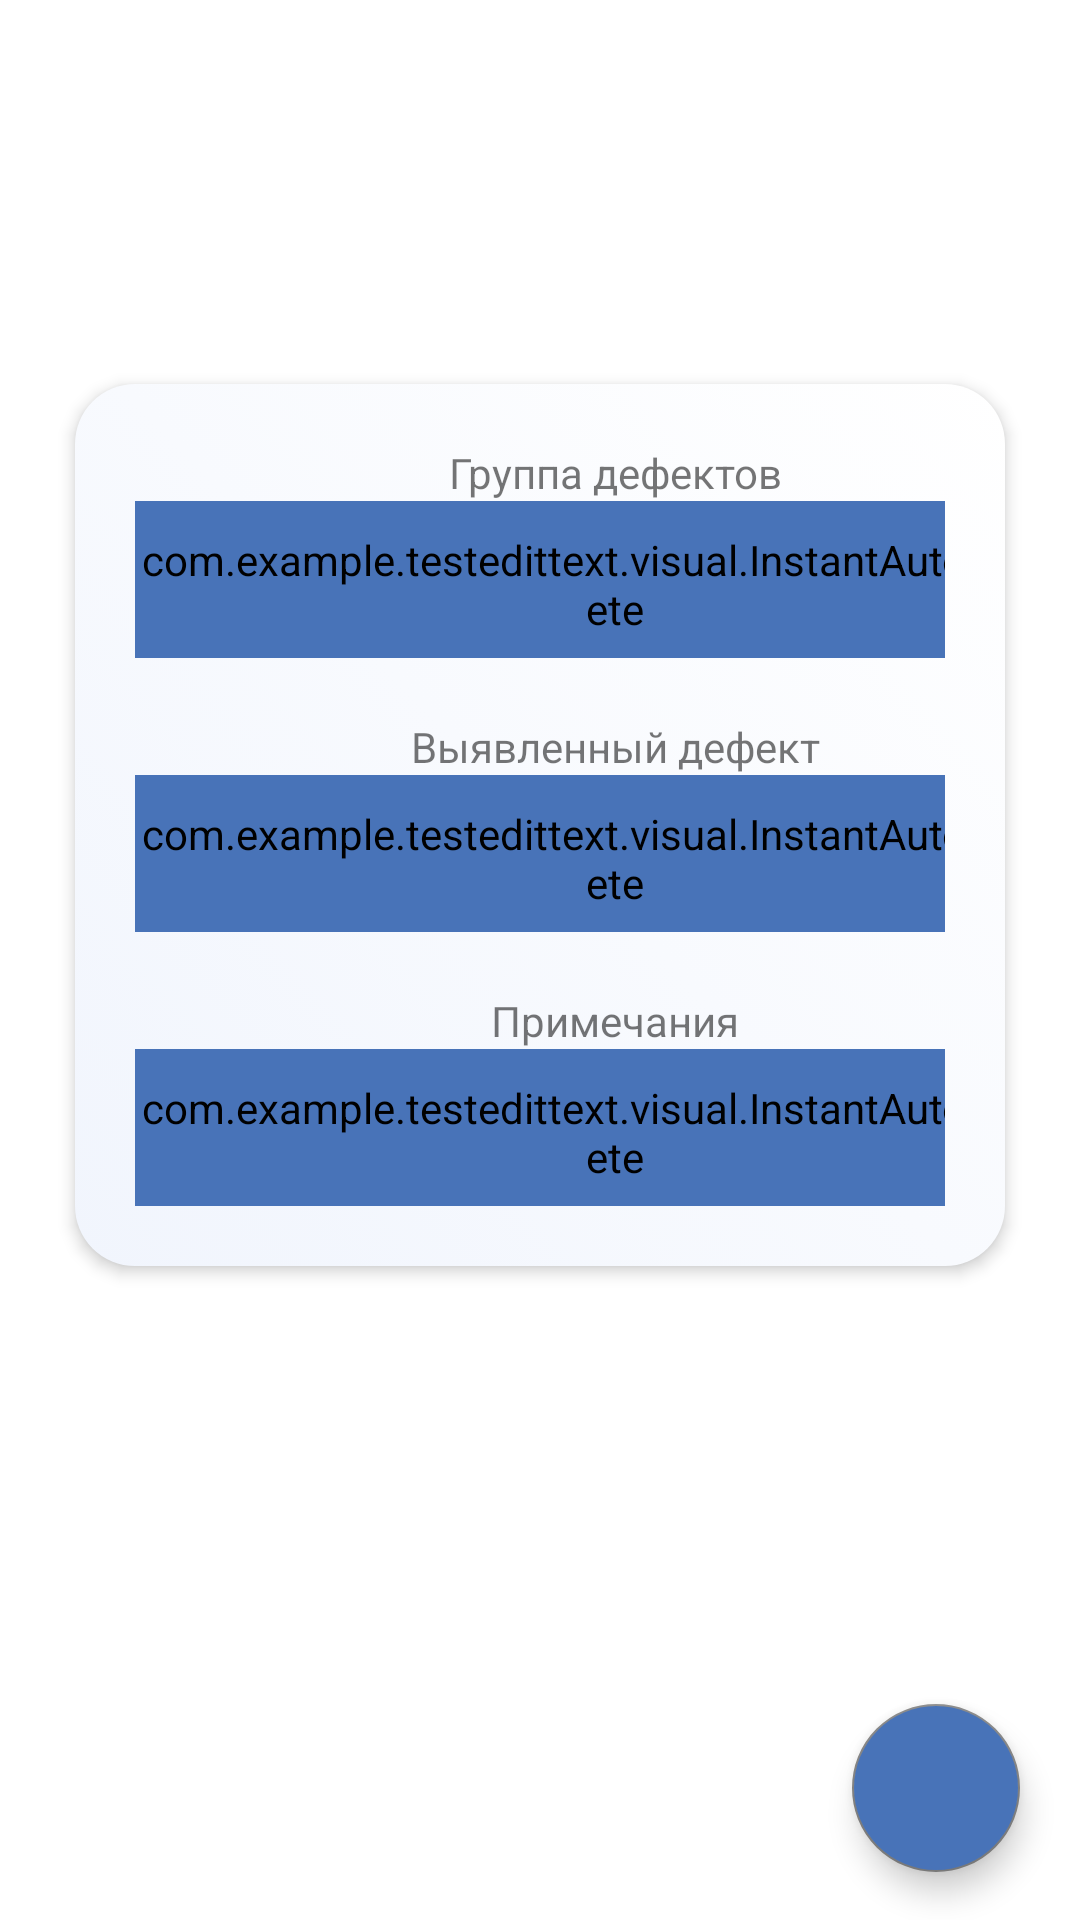

Android layout source for this screen:
<!-- AndroidManifest.xml: application theme Theme.TestEditText -->
<!-- res/layout/defect_activity.xml -->
<?xml version="1.0" encoding="utf-8"?>
<androidx.constraintlayout.widget.ConstraintLayout xmlns:android="http://schemas.android.com/apk/res/android"
    xmlns:app="http://schemas.android.com/apk/res-auto"
    xmlns:tools="http://schemas.android.com/tools"
    android:layout_width="match_parent"
    android:layout_height="match_parent"
    tools:context=".activities.report_list.report.shield_list.shield.shield_group.defect.DefectActivity">


    <ScrollView
        android:id="@+id/scrollView2"
        android:layout_width="match_parent"
        android:layout_height="wrap_content"
        android:layout_marginBottom="90dp"
        app:layout_constraintBottom_toBottomOf="parent"
        app:layout_constraintEnd_toEndOf="parent"
        app:layout_constraintStart_toStartOf="parent"
        app:layout_constraintTop_toTopOf="parent"
        tools:ignore="SpeakableTextPresentCheck">

        <androidx.constraintlayout.widget.ConstraintLayout
            android:layout_width="match_parent"
            android:layout_height="wrap_content">

            <androidx.constraintlayout.widget.ConstraintLayout
                android:id="@+id/cl111"
                style="@style/Constraint"
                app:layout_constraintBottom_toBottomOf="parent"
                app:layout_constraintEnd_toEndOf="parent"
                app:layout_constraintStart_toStartOf="parent"
                android:layout_marginBottom="20dp"
                app:layout_constraintTop_toTopOf="parent">

                <TextView
                    android:id="@+id/tv1"
                    style="@style/TVForTitleInf"
                    android:text="Группа дефектов"
                    app:layout_constraintEnd_toEndOf="parent"
                    app:layout_constraintStart_toStartOf="parent"
                    app:layout_constraintTop_toTopOf="parent" />

                <com.example.testedittext.visual.InstantAutoComplete
                    android:id="@+id/defectGroup"
                    style="@style/ETForBasicInf"
                    android:ems="20"
                    android:inputType="textMultiLine|textCapWords"
                    android:completionThreshold="0"
                    app:layout_constraintEnd_toEndOf="parent"
                    app:layout_constraintStart_toStartOf="parent"
                    app:layout_constraintTop_toBottomOf="@+id/tv1" />

                <TextView
                    android:id="@+id/tv2"
                    style="@style/TVForTitleInf"
                    android:text="Выявленный дефект"
                    app:layout_constraintEnd_toEndOf="parent"
                    app:layout_constraintStart_toStartOf="parent"
                    app:layout_constraintTop_toBottomOf="@id/defectGroup" />

                <com.example.testedittext.visual.InstantAutoComplete
                    android:id="@+id/defect"
                    style="@style/ETForBasicInf"
                    android:layout_width="match_parent"
                    android:ems="20"
                    android:maxLines="4"
                    android:inputType="textMultiLine|textCapWords"
                    app:layout_constraintEnd_toEndOf="parent"
                    app:layout_constraintStart_toStartOf="parent"
                    app:layout_constraintTop_toBottomOf="@+id/tv2" />


                <TextView
                    android:id="@+id/tv3"
                    style="@style/TVForTitleInf"
                    android:text="Примечания"
                    app:layout_constraintEnd_toEndOf="parent"
                    app:layout_constraintStart_toStartOf="parent"
                    app:layout_constraintTop_toBottomOf="@id/defect" />

                <com.example.testedittext.visual.InstantAutoComplete
                    android:id="@+id/note"
                    style="@style/ETForBasicInf"
                    android:completionThreshold="0"
                    android:ems="20"
                    android:inputType="textMultiLine|textCapWords"
                    app:layout_constraintEnd_toEndOf="parent"
                    app:layout_constraintStart_toStartOf="parent"
                    app:layout_constraintTop_toBottomOf="@+id/tv3" />

            </androidx.constraintlayout.widget.ConstraintLayout>


        </androidx.constraintlayout.widget.ConstraintLayout>
    </ScrollView>


    <com.google.android.material.floatingactionbutton.FloatingActionButton
        android:id="@+id/deleteDefect"
        android:layout_width="wrap_content"
        android:layout_height="wrap_content"
        android:layout_marginEnd="20dp"
        android:layout_marginBottom="16dp"
        android:backgroundTint="@color/clickText"
        android:clickable="true"
        android:src="@drawable/delete"
        android:contentDescription="desc"
        app:layout_constraintBottom_toBottomOf="parent"
        app:layout_constraintEnd_toEndOf="parent"
        tools:ignore="SpeakableTextPresentCheck" />

</androidx.constraintlayout.widget.ConstraintLayout>
<!-- resources referenced by this layout -->
<resources>
  <color name="clickText">#4873B8</color>
  <style name="Constraint" parent="@android:style/Widget.TextView">
          <item name="android:layout_width">wrap_content</item>
          <item name="android:minWidth">300dp</item>
          <item name="android:maxWidth">310dp</item>
          <item name="android:layout_height">wrap_content</item>
          <item name="android:layout_marginTop">20dp</item>
          <item name="android:background">@drawable/bg_avtor</item>
          <item name="android:paddingLeft">20dp</item>
          <item name="android:elevation">3dp</item>
          <item name="android:paddingRight">20dp</item>
          <item name="android:paddingBottom">20dp</item>
      </style>
  <style name="ETForBasicInf" parent="@android:style/Widget.EditText">
          <item name="android:layout_width">match_parent</item>
          <item name="android:layout_height">wrap_content</item>
          <item name="android:inputType">textPersonName|textCapWords|textMultiLine</item>
          <item name="android:textSize">12sp</item>
          <item name="android:minWidth">150dp</item>
          <item name="android:maxWidth">151dp</item>
          <item name="android:textAlignment">center</item>
          <item name="android:fontFamily">sans-serif-light</item>
          <item name="android:backgroundTint">@color/clickText</item>
      </style>
  <style name="TVForTitleInf" parent="@android:style/Widget.TextView">
          <item name="android:layout_height">wrap_content</item>
          <item name="android:layout_width">wrap_content</item>
          <item name="android:layout_marginTop">20dp</item>
          <item name="android:textSize">14sp</item>
      </style>
  <style name="Theme.TestEditText" parent="Theme.MaterialComponents.DayNight.NoActionBar">
          
          <item name="colorPrimary">@color/purple_500</item>
          <item name="colorPrimaryVariant">@color/purple_700</item>
          <item name="colorOnPrimary">@color/white</item>
          
          <item name="colorSecondary">#808080</item>
          <item name="colorSecondaryVariant">@color/teal_700</item>
          <item name="colorOnSecondary">@color/black</item>
          
          <item name="android:statusBarColor">@color/black</item>
          
  
  
      </style>
  <!-- drawable bg_avtor (drawable) -->
  <?xml version="1.0" encoding="utf-8"?>
  <selector xmlns:android="http://schemas.android.com/apk/res/android">
      <item>
          <shape>
              <solid android:color="@color/grey"/>
              <gradient android:type="linear" android:endColor="@color/white" android:startColor="@color/blue" android:angle="45.0"/>
              <corners android:radius="20.0dip" />
          </shape>
      </item>
  </selector>
  <color name="purple_500">#000</color>
  <color name="purple_700">#FF3700B3</color>
  <color name="white">#FFFFFFFF</color>
  <color name="teal_700">#FF018786</color>
  <color name="black">#FF000000</color>
  <color name="grey">#EFEFEF</color>
  <color name="blue">#F1F5FD</color>
</resources>
